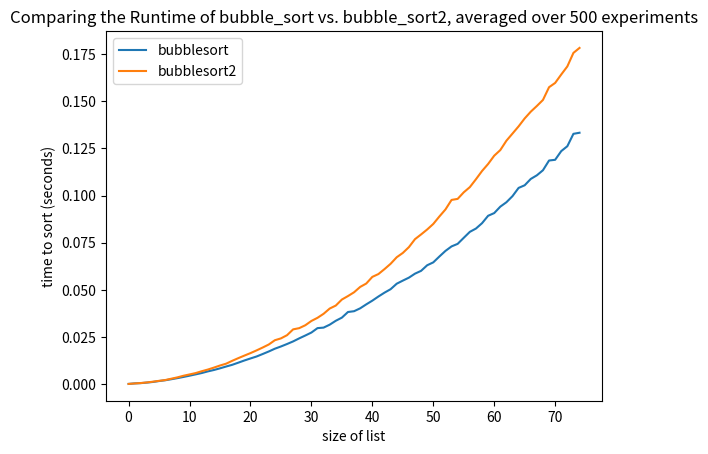

Recreate this plot in Python.
"""
This file corresponds to the first graded lab of 2XC3.
Feel free to modify and/or add functions to this file.
"""
import random
import time
import matplotlib.pyplot as plt


# Create a random list length "length" containing whole numbers between 0 and max_value inclusive
def create_random_list(length, max_value):
    return [random.randint(0, max_value) for _ in range(length)]


# Creates a near sorted list by creating a random list, sorting it, then doing a random number of swaps
def create_near_sorted_list(length, max_value, swaps):
    L = create_random_list(length, max_value)
    L.sort()
    for _ in range(swaps):
        r1 = random.randint(0, length - 1)
        r2 = random.randint(0, length - 1)
        swap(L, r1, r2)
    return L


# I have created this function to make the sorting algorithm code read easier
def swap(L:list, i:int, j:int):
    L[i], L[j] = L[j], L[i]


# ******************* Insertion sort code *******************

# This is the traditional implementation of Insertion Sort.
def insertion_sort(L):
    for i in range(1, len(L)):
        insert(L, i)


def insert(L, i):
    while i > 0:
        if L[i] < L[i-1]:
            swap(L, i-1, i)
            i -= 1
        else:
            return


# This is the optimization/improvement we saw in lecture
def insertion_sort2(L):
    for i in range(1, len(L)):
        insert2(L, i)


def insert2(L, i):
    value = L[i]
    while i > 0:
        if L[i - 1] > value:
            L[i] = L[i - 1]
            i -= 1
        else:
            L[i] = value
            return
    L[0] = value


# ******************* Bubble sort code *******************

# Traditional Bubble sort
def bubble_sort(L):
    for i in range(len(L)):
        for j in range(len(L) - 1):
            if L[j] > L[j+1]:
                swap(L, j, j+1)

def bubble_sort2(L:list):
    for _ in range(len(L)):
        i = 0
        value = L[i]
        while i < len(L) - 1:
            if L[i+1] < value:
                L[i] = L[i+1]
            else:
                L[i] = value
                value = L[i+1]
            i += 1
        L[len(L)-1] = value
            


# ******************* Selection sort code *******************

# Traditional Selection sort
def selection_sort(L):
    for i in range(len(L)):
        min_index = find_min_index(L, i)
        swap(L, i, min_index)


def find_min_index(L, n):
    min_index = n
    for i in range(n+1, len(L)):
        if L[i] < L[min_index]:
            min_index = i
    return min_index

# ******************* Testing *******************

'''
test = create_random_list(10,20)
print(test)
bubble_sort2(test)
print(test)
'''


experiments = 500
max_list_size = 75
max_val = 100

#bubble_sort testing
times = []
sizes = []
for i in range(max_list_size):
    total_time = 0
    for _ in range(experiments):
        before = time.perf_counter()

        rand_list = create_random_list(i,max_val)
        bubble_sort(rand_list)

        after = time.perf_counter()
        total_time += (after - before)
    sizes.append(i)
    times.append(total_time)
plt.plot(sizes, times, label="bubblesort")


#bubble_sort2 testing
times = []
sizes = []
for i in range(max_list_size):
    total_time = 0
    for _ in range(experiments):
        before = time.perf_counter()

        rand_list = create_random_list(i,max_val)
        bubble_sort2(rand_list)

        after = time.perf_counter()
        total_time += (after - before)
    sizes.append(i)
    times.append(total_time)
plt.plot(sizes, times, label="bubblesort2")
plt.xlabel("size of list")
plt.ylabel("time to sort (seconds)")
plt.title(f"Comparing the Runtime of bubble_sort vs. bubble_sort2, averaged over {experiments} experiments")
plt.legend()
plt.show()